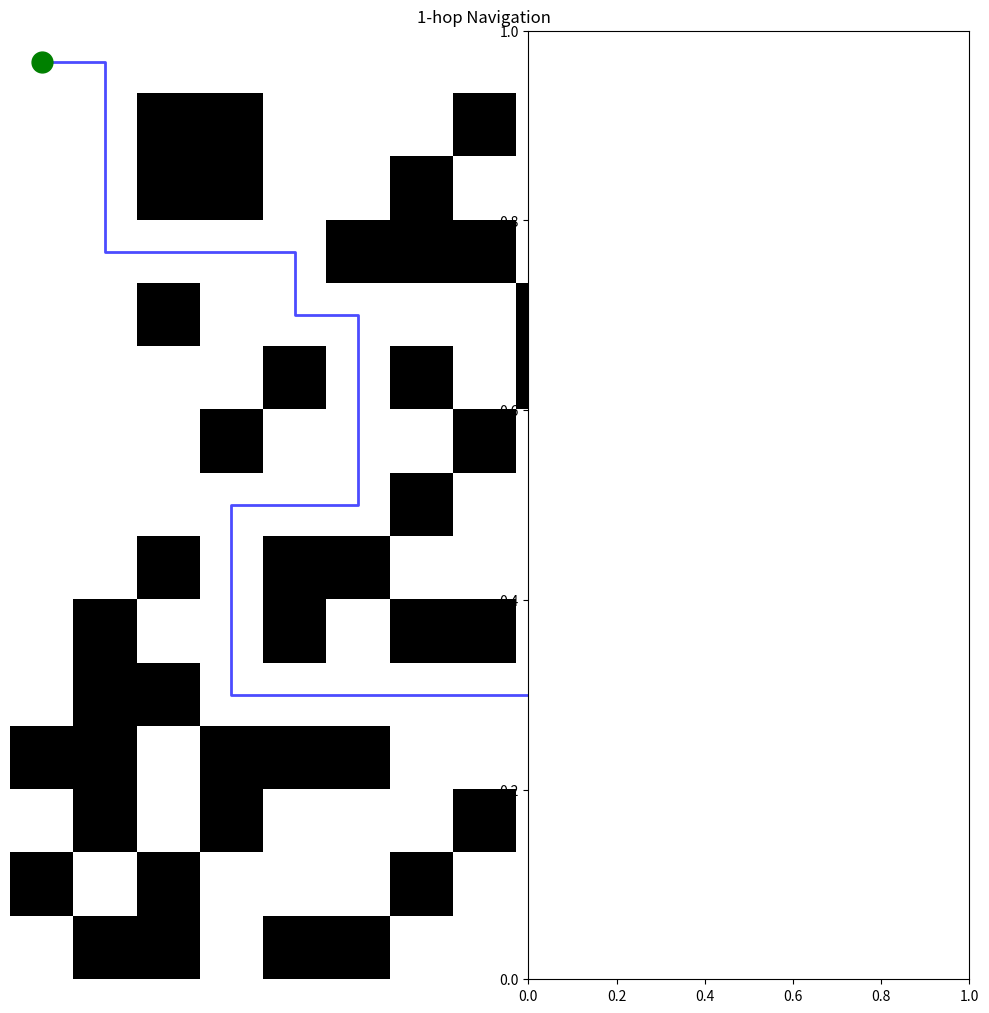
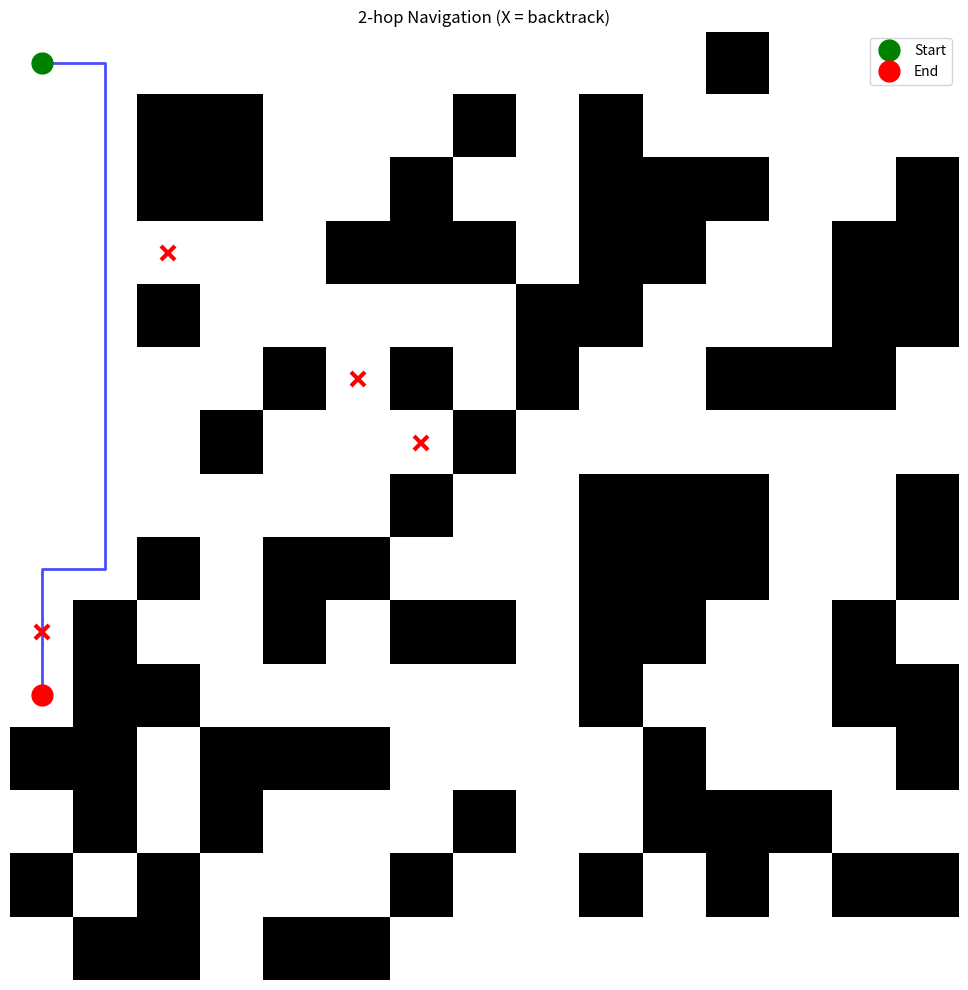

Recreate these plots in Python, in order.
#!/usr/bin/env python3
"""
Test 2-hop evaluation in maze navigation
=========================================

Verify if 2-hop structural evaluation can detect dead-ends early
and improve backtracking decisions.
"""

import numpy as np
import matplotlib.pyplot as plt
from collections import deque
import networkx as nx
from typing import Dict, List, Tuple, Optional, Set
import time


class Maze2HopNavigator:
    """Maze navigator with 2-hop structural evaluation"""
    
    def __init__(self, maze: np.ndarray):
        self.maze = maze
        self.height, self.width = maze.shape
        self.visited = set()
        self.path = []
        self.decision_history = []
        
        # Build maze graph for structural analysis
        self.maze_graph = self._build_maze_graph()
        
    def _build_maze_graph(self) -> nx.Graph:
        """Build graph representation of maze paths"""
        G = nx.Graph()
        
        # Add nodes for all walkable cells
        for i in range(self.height):
            for j in range(self.width):
                if self.maze[i, j] == 0:  # Walkable
                    G.add_node((i, j))
        
        # Add edges between adjacent walkable cells
        for i in range(self.height):
            for j in range(self.width):
                if self.maze[i, j] == 0:
                    # Check 4 directions
                    for di, dj in [(0, 1), (1, 0), (0, -1), (-1, 0)]:
                        ni, nj = i + di, j + dj
                        if (0 <= ni < self.height and 
                            0 <= nj < self.width and 
                            self.maze[ni, nj] == 0):
                            G.add_edge((i, j), (ni, nj))
        
        return G
    
    def evaluate_1hop(self, position: Tuple[int, int], 
                      goal: Tuple[int, int]) -> Dict:
        """Standard 1-hop evaluation (distance-based)"""
        neighbors = self._get_neighbors(position)
        
        best_action = None
        best_distance = float('inf')
        
        for neighbor in neighbors:
            if neighbor not in self.visited:
                dist = np.sqrt((neighbor[0] - goal[0])**2 + 
                              (neighbor[1] - goal[1])**2)
                if dist < best_distance:
                    best_distance = dist
                    best_action = neighbor
        
        return {
            'action': best_action,
            'distance': best_distance,
            'type': '1hop'
        }
    
    def evaluate_2hop(self, position: Tuple[int, int], 
                      goal: Tuple[int, int]) -> Dict:
        """2-hop structural evaluation for dead-end detection"""
        
        # Extract 2-hop subgraph
        subgraph = self._extract_2hop_subgraph(position)
        
        # Calculate structural metrics
        metrics = self._calculate_structural_metrics(subgraph, position, goal)
        
        # Detect if current path leads to dead-end
        if self._is_structural_deadend(metrics):
            # Find backtrack point
            backtrack_point = self._find_backtrack_point(position)
            return {
                'action': 'backtrack',
                'target': backtrack_point,
                'reason': 'structural_deadend',
                'metrics': metrics,
                'type': '2hop'
            }
        
        # Otherwise, use 1-hop decision
        return self.evaluate_1hop(position, goal)
    
    def _extract_2hop_subgraph(self, center: Tuple[int, int]) -> nx.Graph:
        """Extract 2-hop neighborhood subgraph"""
        if center not in self.maze_graph:
            return nx.Graph()
        
        # BFS to find 2-hop neighbors
        nodes = {center}
        for _ in range(2):
            new_nodes = set()
            for node in nodes:
                if node in self.maze_graph:
                    new_nodes.update(self.maze_graph.neighbors(node))
            nodes.update(new_nodes)
        
        # Create subgraph
        return self.maze_graph.subgraph(nodes)
    
    def _calculate_structural_metrics(self, subgraph: nx.Graph, 
                                    position: Tuple[int, int],
                                    goal: Tuple[int, int]) -> Dict:
        """Calculate structural metrics for dead-end detection"""
        
        metrics = {
            'node_count': subgraph.number_of_nodes(),
            'edge_count': subgraph.number_of_edges(),
            'avg_degree': 0,
            'has_goal': goal in subgraph.nodes,
            'bottlenecks': 0,
            'dead_end_probability': 0
        }
        
        if subgraph.number_of_nodes() == 0:
            return metrics
        
        # Average degree (connectivity)
        degrees = dict(subgraph.degree())
        metrics['avg_degree'] = np.mean(list(degrees.values()))
        
        # Count bottlenecks (degree 1 nodes)
        metrics['bottlenecks'] = sum(1 for d in degrees.values() if d == 1)
        
        # Dead-end probability
        if position in degrees:
            # Low connectivity + many bottlenecks = likely dead-end
            metrics['dead_end_probability'] = (
                metrics['bottlenecks'] / max(1, metrics['node_count']) *
                (2.0 / max(1, metrics['avg_degree']))
            )
        
        return metrics
    
    def _is_structural_deadend(self, metrics: Dict) -> bool:
        """Determine if current path is a dead-end based on structure"""
        return (
            metrics['dead_end_probability'] > 0.7 and
            not metrics['has_goal'] and
            metrics['avg_degree'] < 2.5
        )
    
    def _find_backtrack_point(self, position: Tuple[int, int]) -> Optional[Tuple[int, int]]:
        """Find junction point to backtrack to"""
        # Look for recent junction in path
        for i in range(len(self.path) - 1, -1, -1):
            pos = self.path[i]
            if self._count_unvisited_neighbors(pos) > 1:
                return pos
        return None
    
    def _count_unvisited_neighbors(self, position: Tuple[int, int]) -> int:
        """Count unvisited neighbors of a position"""
        count = 0
        for neighbor in self._get_neighbors(position):
            if neighbor not in self.visited:
                count += 1
        return count
    
    def _get_neighbors(self, position: Tuple[int, int]) -> List[Tuple[int, int]]:
        """Get valid neighbors of a position"""
        neighbors = []
        i, j = position
        
        for di, dj in [(0, 1), (1, 0), (0, -1), (-1, 0)]:
            ni, nj = i + di, j + dj
            if (0 <= ni < self.height and 
                0 <= nj < self.width and 
                self.maze[ni, nj] == 0):
                neighbors.append((ni, nj))
        
        return neighbors
    
    def navigate(self, start: Tuple[int, int], goal: Tuple[int, int],
                use_2hop: bool = True) -> Dict:
        """Navigate maze with optional 2-hop evaluation"""
        
        self.visited = {start}
        self.path = [start]
        self.decision_history = []
        position = start
        
        steps = 0
        backtrack_count = 0
        
        while position != goal and steps < 1000:
            # Evaluate next action
            if use_2hop:
                decision = self.evaluate_2hop(position, goal)
            else:
                decision = self.evaluate_1hop(position, goal)
            
            self.decision_history.append({
                'position': position,
                'decision': decision,
                'step': steps
            })
            
            # Execute action
            if decision.get('action') == 'backtrack':
                backtrack_count += 1
                target = decision.get('target')
                if target and target in self.path:
                    # Backtrack to target
                    idx = self.path.index(target)
                    self.path = self.path[:idx + 1]
                    position = target
                else:
                    # No valid backtrack, try 1-hop
                    decision = self.evaluate_1hop(position, goal)
                    if decision['action']:
                        position = decision['action']
                        self.visited.add(position)
                        self.path.append(position)
                    else:
                        break  # Stuck
            else:
                # Normal movement
                if decision['action']:
                    position = decision['action']
                    self.visited.add(position)
                    self.path.append(position)
                else:
                    # Dead end, backtrack manually
                    backtrack_count += 1
                    if len(self.path) > 1:
                        self.path.pop()
                        position = self.path[-1]
                    else:
                        break  # Stuck at start
            
            steps += 1
        
        success = position == goal
        
        return {
            'success': success,
            'steps': steps,
            'path_length': len(self.path),
            'backtrack_count': backtrack_count,
            'visited_count': len(self.visited),
            'path': self.path.copy(),
            'decision_history': self.decision_history
        }


def generate_test_maze(size: int = 15, complexity: float = 0.3) -> np.ndarray:
    """Generate a maze with controllable complexity"""
    maze = np.zeros((size, size))
    
    # Add walls
    for i in range(size):
        for j in range(size):
            if np.random.random() < complexity:
                maze[i, j] = 1
    
    # Ensure start and goal are clear
    maze[0, 0] = 0
    maze[size-1, size-1] = 0
    
    # Ensure path exists (simple corridor)
    for i in range(size):
        if i < size // 2:
            maze[i, 0] = 0
        else:
            maze[size-1, i] = 0
    
    return maze


def run_comparison_experiment(n_trials: int = 20):
    """Compare 1-hop vs 2-hop navigation"""
    
    results_1hop = []
    results_2hop = []
    
    for trial in range(n_trials):
        # Generate random maze
        maze = generate_test_maze(15, complexity=0.3 + 0.2 * np.random.random())
        
        # Test 1-hop
        navigator_1hop = Maze2HopNavigator(maze)
        result_1hop = navigator_1hop.navigate((0, 0), (14, 14), use_2hop=False)
        results_1hop.append(result_1hop)
        
        # Test 2-hop
        navigator_2hop = Maze2HopNavigator(maze)
        result_2hop = navigator_2hop.navigate((0, 0), (14, 14), use_2hop=True)
        results_2hop.append(result_2hop)
        
        print(f"Trial {trial + 1}:")
        print(f"  1-hop: Success={result_1hop['success']}, "
              f"Steps={result_1hop['steps']}, "
              f"Backtracks={result_1hop['backtrack_count']}")
        print(f"  2-hop: Success={result_2hop['success']}, "
              f"Steps={result_2hop['steps']}, "
              f"Backtracks={result_2hop['backtrack_count']}")
    
    # Analyze results
    success_1hop = sum(r['success'] for r in results_1hop)
    success_2hop = sum(r['success'] for r in results_2hop)
    
    avg_steps_1hop = np.mean([r['steps'] for r in results_1hop if r['success']])
    avg_steps_2hop = np.mean([r['steps'] for r in results_2hop if r['success']])
    
    avg_backtracks_1hop = np.mean([r['backtrack_count'] for r in results_1hop])
    avg_backtracks_2hop = np.mean([r['backtrack_count'] for r in results_2hop])
    
    print("\n" + "="*50)
    print("COMPARISON RESULTS")
    print("="*50)
    print(f"Success Rate:")
    print(f"  1-hop: {success_1hop}/{n_trials} ({100*success_1hop/n_trials:.1f}%)")
    print(f"  2-hop: {success_2hop}/{n_trials} ({100*success_2hop/n_trials:.1f}%)")
    print(f"\nAverage Steps (successful only):")
    print(f"  1-hop: {avg_steps_1hop:.1f}")
    print(f"  2-hop: {avg_steps_2hop:.1f}")
    print(f"\nAverage Backtracks:")
    print(f"  1-hop: {avg_backtracks_1hop:.1f}")
    print(f"  2-hop: {avg_backtracks_2hop:.1f}")
    
    return results_1hop, results_2hop


def visualize_decision_history(maze: np.ndarray, result: Dict, title: str):
    """Visualize maze navigation with decision points"""
    
    plt.figure(figsize=(10, 10))
    
    # Show maze
    plt.imshow(maze, cmap='binary')
    
    # Show path
    if result['path']:
        path = np.array(result['path'])
        plt.plot(path[:, 1], path[:, 0], 'b-', linewidth=2, alpha=0.7)
        plt.plot(path[0, 1], path[0, 0], 'go', markersize=15, label='Start')
        plt.plot(path[-1, 1], path[-1, 0], 'ro', markersize=15, label='End')
    
    # Show backtrack decisions
    for decision in result['decision_history']:
        if decision['decision'].get('action') == 'backtrack':
            pos = decision['position']
            plt.plot(pos[1], pos[0], 'rx', markersize=10, markeredgewidth=3)
    
    plt.title(title)
    plt.legend()
    plt.axis('off')
    plt.tight_layout()


if __name__ == "__main__":
    print("Testing 2-hop evaluation in maze navigation...")
    print()
    
    # Run comparison
    results_1hop, results_2hop = run_comparison_experiment(20)
    
    # Visualize example
    print("\nGenerating visualization...")
    maze = generate_test_maze(15, 0.35)
    
    nav_1hop = Maze2HopNavigator(maze)
    result_1hop = nav_1hop.navigate((0, 0), (14, 14), use_2hop=False)
    
    nav_2hop = Maze2HopNavigator(maze)
    result_2hop = nav_2hop.navigate((0, 0), (14, 14), use_2hop=True)
    
    plt.figure(figsize=(15, 7))
    
    plt.subplot(1, 2, 1)
    visualize_decision_history(maze, result_1hop, "1-hop Navigation")
    
    plt.subplot(1, 2, 2)
    visualize_decision_history(maze, result_2hop, "2-hop Navigation (X = backtrack)")
    
    plt.savefig('maze_2hop_comparison.png', dpi=150, bbox_inches='tight')
    print("Saved visualization to maze_2hop_comparison.png")
    
    # Analyze structural decisions
    print("\n2-hop Structural Decisions:")
    for i, decision in enumerate(result_2hop['decision_history'][:10]):
        if decision['decision'].get('type') == '2hop' and decision['decision'].get('action') == 'backtrack':
            print(f"Step {i}: Backtrack due to {decision['decision']['reason']}")
            print(f"  Metrics: {decision['decision']['metrics']}")
